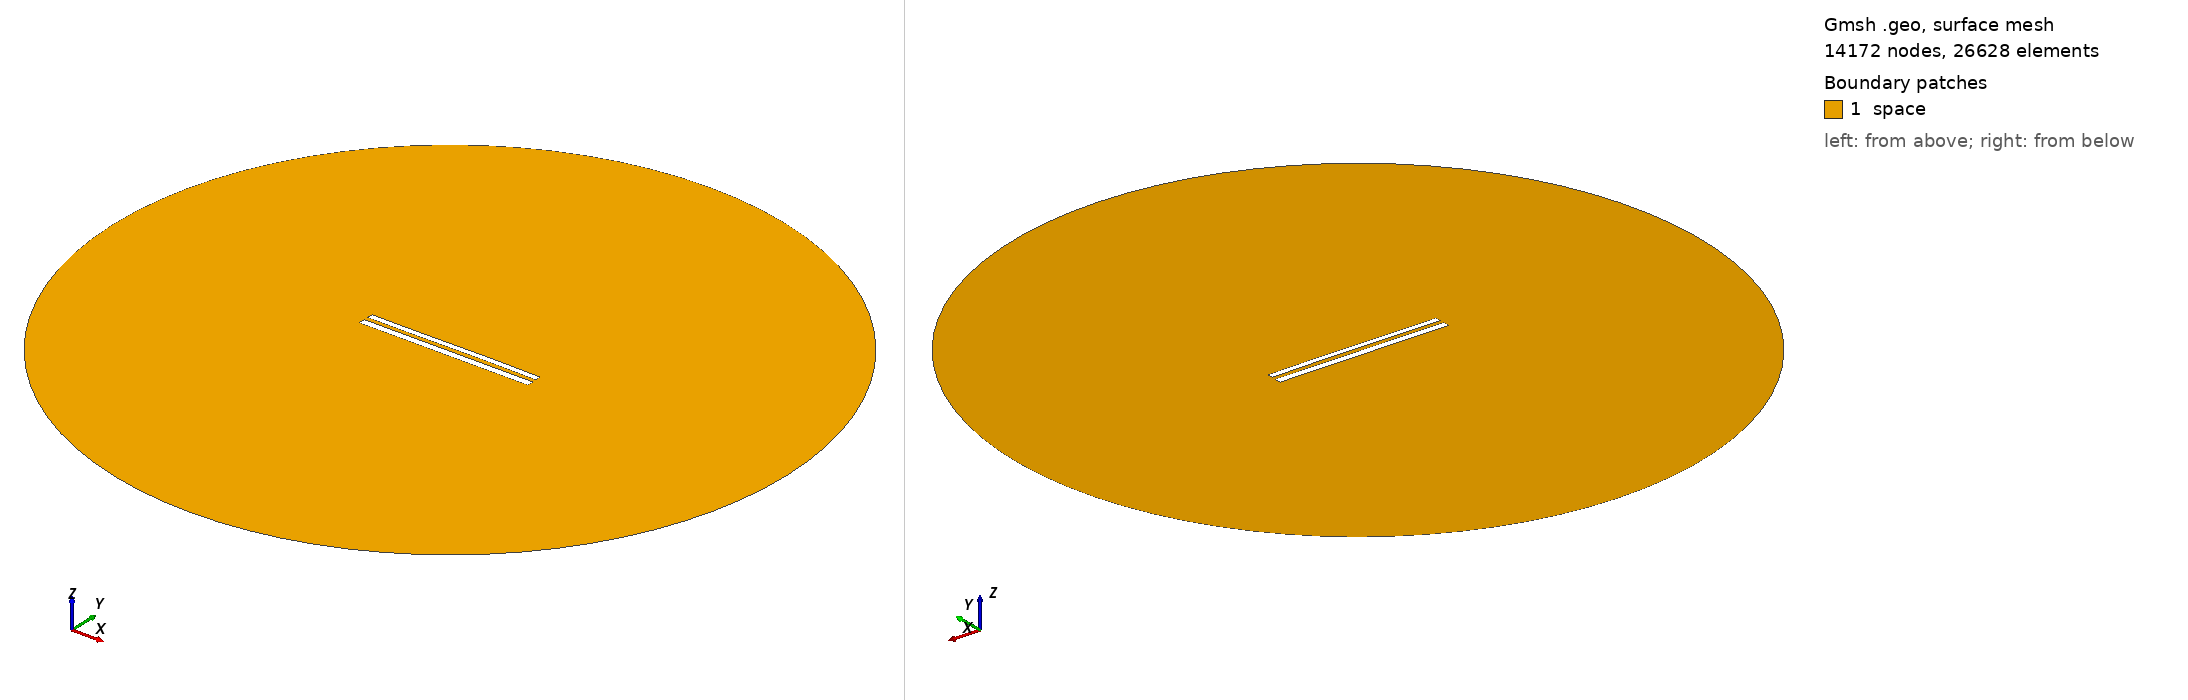

Gmsh geometry script, surface-meshed: 14172 nodes, 26628 surface elements. Boundary patches (legend numbers): 1 space. Left view from above one corner, right view from below the opposite corner. Legend entries are the model's physical surfaces. The drawing asked Gmsh for element sizes between 1% and 20% of the model's largest extent; the script's own settings can give other sizes.

=== 9208.geo (drawn) ===
//---------------------------------------
// Geometry kernel
//---------------------------------------

SetFactory("OpenCASCADE");



//---------------------------------------
// Parameters of the geometry
//---------------------------------------

// Overetch of the upper plate
overetch = 0.25;

// Distance between the plates
distance = 2.5;

// Discretization over the x axis (for the deformation)
nx = 50; 

// Length of the plate
L = 100 - overetch; 

// Number of modes
n = 4; 

// 1st mode coefficient
coeff(1) = 0.07499999999999998;
beta(1) = 0.596864 * 3.1415926535 / L;

// 2nd mode coefficient
coeff(2) = 0.07499999999999998;
beta(2) = 1.49418 * 3.1415926535 / L;

// 3rd mode coefficient
coeff(3) = -0.075;
beta(3) = 2.50025 * 3.1415926535 / L;

// 4th mode coefficient
coeff(4) = 0.0;
beta(4) = 3.49999 * 3.1415926535 / L;



//---------------------------------------
// Upper plate (deformed rectangle)
//---------------------------------------

// Coordiantes of the upper plate
xmin = -50;
xmax = 50 - overetch;

// Height of the upper plate
yheight = 4 - 2 * overetch;

// Indexes of the points
UpperID[] = {};
LowerID[] = {};
LeftID[] = {};
RightID[] = {};

// Point index
p = 1;

// Horizontal edges
For i In {1:nx}
    x = xmin + (i-1)*(xmax - xmin)/(nx-1);

    y_bottom = distance / 2 + overetch;
    For j In {1:n}
        C = (Cosh(beta(j)*L) + Cos(beta(j)*L)) / (Sinh(beta(j)*L) + Sin(beta(j)*L));
        y_bottom  = y_bottom + coeff(j) * (Cosh(beta(j)*(x+50)) - Cos(beta(j)*(x+50)) - C * (Sinh(beta(j)*(x+50)) - Sin(beta(j)*(x+50))));
    EndFor

    y_top = y_bottom + yheight;

    Point(p) = {x, y_top, 0, 1.0};
    UpperID[i] = p;
    p = p + 1;

    Point(p) = {x, y_bottom, 0, 1.0};
    LowerID[i] = p;
    p = p + 1;
EndFor

// Create point lists
UpperPts[] = {}; LowerPts[] = {};
For i In {1:nx}
  UpperPts[] += {UpperID[i]};
  LowerPts[] += {LowerID[i]};
EndFor

// Build splines
Spline(1) = {UpperPts[]};
Spline(2) = {LowerPts[]};
Line(3) = {LowerPts[nx-1], UpperPts[nx-1]};
Line(4) = {LowerPts[0], UpperPts[0]};

// Build the plane surface
Curve Loop(1) = {2, 3, -1, -4};
Plane Surface(1) = {1};



//---------------------------------------
// Lower plate (rectangle)
//---------------------------------------

// Vertices
Point(1001) = {-50, -1, 0, 1.0};
Point(1002) = { 50, -1, 0, 1.0};
Point(1003) = { 50,  -5, 0, 1.0};
Point(1004) = {-50,  -5, 0, 1.0};

// Edges
Line(5) = {1001, 1002};
Line(6) = {1002, 1003};
Line(7) = {1003, 1004};
Line(8) = {1004, 1001};

// Plane surface
Line Loop(2) = {5, 6, 7, 8};
Plane Surface(2) = {2}; 



//---------------------------------------
// Outer (fictious) boundary
//---------------------------------------

// Points
Point(1005) = {0, 0, 0};       // Center
Point(1006) = {200, 0, 0};     // Start point
Point(1007) = {0, 200, 0};     // 90 degrees
Point(1008) = {-200, 0, 0};    // 180 degrees
Point(1009) = {0, -200, 0};    // 270 degrees

// Circle arcs (each needs start, center, end)
Circle(9) = {1006, 1005, 1007};
Circle(10) = {1007, 1005, 1008};
Circle(11) = {1008, 1005, 1009};
Circle(12) = {1009, 1005, 1006};

// Plane surface for the entire domain
Curve Loop(3) = {9, 10, 11, 12};
Surface(3) = {3};

// Subtract the plates from the whole domain to obtain the actual domain where we want to solve the equations
BooleanDifference{ Surface{3}; Delete; }{ Surface{1}; Surface{2}; Delete; }




//---------------------------------------
// Transfinite Lines/Curves
//---------------------------------------

// Set the number of points on the boundaries
r = 7;

// Plates
Transfinite Curve {1, 2} = 50*r Using Progression 1;
Transfinite Curve {3, 4} = 2*r Using Progression 1;
Transfinite Line {5, 7} = 50*r Using Progression 1;
Transfinite Line {6, 8} = 2*r Using Progression 1;

// Outer boundary
Transfinite Line {9, 10, 11, 12} = 20 Using Progression 1;



//---------------------------------------
// Physical groups
//---------------------------------------                

// Physical curves (boundaries)
Physical Line("force_segment", 10) = {2};
Physical Line("upper_plate", 11) = {1, 3, 4};
Physical Line("lower_plate", 12) = {5, 6, 7, 8};
Physical Line("boundary", 20) = {9, 10, 11, 12};

// Physical Surfaces
Physical Surface("space", 30) = {3};



//---------------------------------------
// 6. Generate the Mesh
//---------------------------------------

// 2D mesh generation
Mesh 2;
